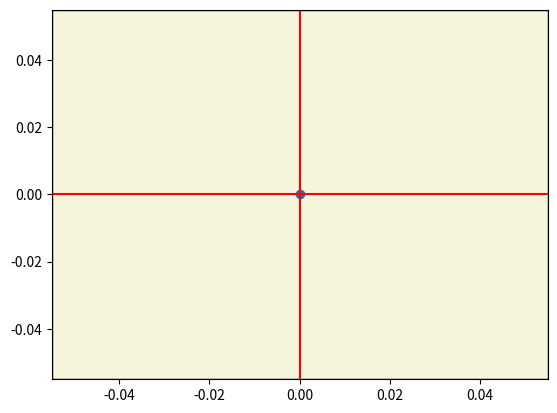
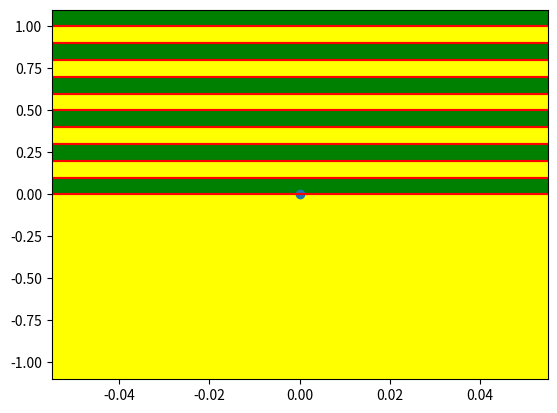

These charts were generated, in order, by the following Python code:
import matplotlib.pyplot as plt
import numpy as np

# r2py:entity:backGround
def backGround(xlim=None, ylim=None, bg="white", fg="gray77", horizontal=None, vertical=None, border="black"):
    ax = plt.gca()
    
    # Get current limits if not provided
    cur_xlim = ax.get_xlim()
    cur_ylim = ax.get_ylim()
    
    if xlim is None:
        xlim = list(cur_xlim)
    if ylim is None:
        ylim = list(cur_ylim)
    
    if bg is not None:
        bg_list = [bg] if not isinstance(bg, (list, np.ndarray)) else bg
        
        if len(bg_list) == 1:
            # Full background rectangle
            rect = plt.Rectangle((xlim[0], ylim[0]), xlim[1] - xlim[0], ylim[1] - ylim[0], 
                                 facecolor=bg_list[0], edgecolor=border, zorder=-1)
            ax.add_patch(rect)
        elif len(bg_list) > 1:
            if horizontal is None:
                v_vals = [vertical] if (vertical is not None and not isinstance(vertical, (list, np.ndarray))) else (vertical if vertical is not None else [])
                xleft = np.sort(np.unique([xlim[0]] + list(v_vals) + [xlim[1]]))
                bcol = np.resize(bg_list, len(xleft))
                for r in range(len(xleft) - 1):
                    rect = plt.Rectangle((xleft[r], ylim[0]), xleft[r+1] - xleft[r], ylim[1] - ylim[0], 
                                         facecolor=bcol[r], edgecolor='none', zorder=-1)
                    ax.add_patch(rect)
            else:
                h_vals = [horizontal] if (horizontal is not None and not isinstance(horizontal, (list, np.ndarray))) else (horizontal if horizontal is not None else [])
                ybot = np.sort(np.unique([ylim[0]] + list(h_vals) + [ylim[1]]))
                bcol = np.resize(bg_list, len(ybot))
                for r in range(len(ybot) - 1):
                    rect = plt.Rectangle((xlim[0], ybot[r]), xlim[1] - xlim[0], ybot[r+1] - ybot[r], 
                                         facecolor=bcol[r], edgecolor='none', zorder=-1)
                    ax.add_patch(rect)

    if fg is not None:
        if vertical is not None:
            v_vals = [vertical] if not isinstance(vertical, (list, np.ndarray)) else vertical
            for v in v_vals:
                ax.axvline(x=v, color=fg)
        if horizontal is not None:
            h_vals = [horizontal] if not isinstance(horizontal, (list, np.ndarray)) else horizontal
            for h in h_vals:
                ax.axhline(y=h, color=fg)

# --- Example 1 ---
plt.figure()
# r2py:entity:plot
plt.plot(0, 0, 'o') # Use marker to mimic plot(0,0)
# r2py:entity:backGround
backGround(bg="beige", fg="red", vertical=0, horizontal=0)

# --- Example 2 ---
plt.figure()
# r2py:entity:plot_1
plt.plot(0, 0, 'o')
# r2py:entity:backGround_1
backGround(bg=["yellow", "green"], fg="red", xlim=[-1, 1], ylim=[-1, 1], horizontal=np.arange(0, 1.1, 0.1))
# r2py:entity:backGround_2
backGround(bg=["yellow", "green"], fg="red", horizontal=np.arange(0, 1.1, 0.1))

plt.show()
